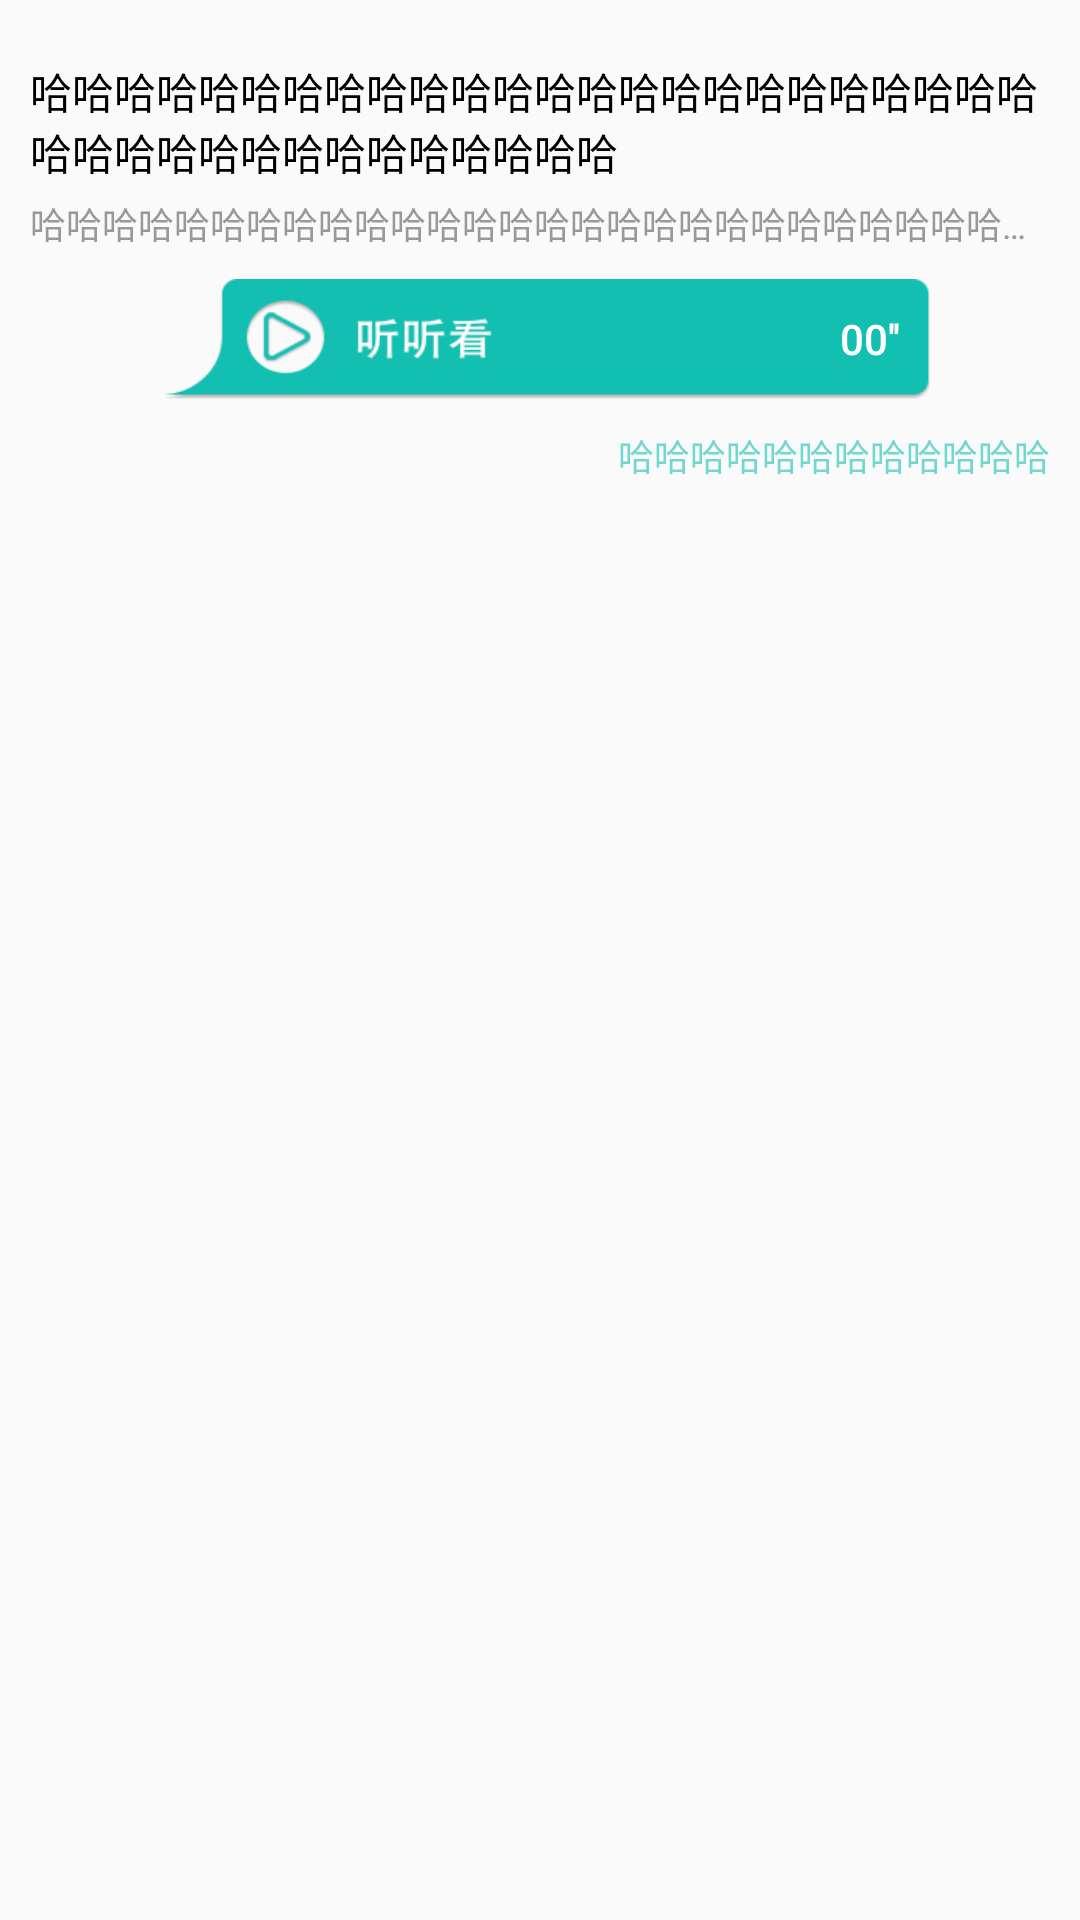

Write the Android layout XML for this screen, with the resource values it uses.
<!-- AndroidManifest.xml: application theme AppTheme.NoActionBar -->
<!-- res/layout/questions_list_item.xml -->
<?xml version="1.0" encoding="utf-8"?>
<LinearLayout xmlns:android="http://schemas.android.com/apk/res/android"
    xmlns:app="http://schemas.android.com/apk/res-auto"
    xmlns:card_view="http://schemas.android.com/tools"
    android:orientation="vertical"
    android:layout_width="match_parent"
    android:layout_height="wrap_content"
    android:paddingTop="20dp"
    android:paddingBottom="10dp"
    android:paddingLeft="10dp"
    android:paddingRight="10dp"
    android:descendantFocusability="blocksDescendants">

    <TextView
        android:text="哈哈哈哈哈哈哈哈哈哈哈哈哈哈哈哈哈哈哈哈哈哈哈哈哈哈哈哈哈哈哈哈哈哈哈哈哈哈"
        android:layout_width="wrap_content"
        android:layout_height="wrap_content"
        android:id="@+id/description"
        android:textColor="#000000"
        android:textSize="@dimen/base_medium_font"
        android:layout_marginBottom="@dimen/base_small_margin"
        android:layout_gravity="center_vertical" />

    <TextView
        android:text="哈哈哈哈哈哈哈哈哈哈哈哈哈哈哈哈哈哈哈哈哈哈哈哈哈哈哈哈哈哈哈哈哈哈哈哈哈哈"
        android:ellipsize="end"
        android:lines="1"
        android:layout_width="wrap_content"
        android:layout_height="wrap_content"
        android:id="@+id/answerer_description"
        android:textColor="#999999"
        android:layout_gravity="center_vertical" />

    <LinearLayout
        android:orientation="horizontal"
        android:layout_marginTop="10dp"
        android:layout_marginBottom="10dp"
        android:layout_width="match_parent"
        android:layout_height="wrap_content">

        <FrameLayout
            android:layout_width="40dp"
            android:layout_height="40dp">
            <ImageView
                android:id="@+id/answerer_avatarUrl"
                android:elevation="0dp"
                android:layout_width="40dp"
                android:layout_height="40dp" />
            <View
                android:id="@+id/avatarClicker"
                android:elevation="2dp"
                android:layout_width="40dp"
                android:layout_height="40dp" />
        </FrameLayout>

        <Button
            android:id="@+id/listen"
            android:text="00''"
            android:layout_width="match_parent"
            android:layout_height="match_parent"
            android:background="@drawable/listen_view"
            android:layout_marginRight="40dp"
            android:layout_marginLeft="5dp"
            android:gravity="right|center"
            android:paddingRight="10dp"
            android:textColor="@color/white_color"
            android:textSize="@dimen/base_medium_font" />
    </LinearLayout>

    <TextView
        android:text="哈哈哈哈哈哈哈哈哈哈哈哈"
        android:gravity="end"
        android:layout_width="match_parent"
        android:layout_height="wrap_content"
        android:id="@+id/review"
        android:textColor="@color/light_main_color"
        android:paddingLeft="20dp"
        android:layout_gravity="center_vertical" />

</LinearLayout>
<!-- resources referenced by this layout -->
<resources>
  <color name="light_main_color">#9613bfb1</color>
  <color name="white_color">#ffffff</color>
  <dimen name="base_medium_font">14sp</dimen>
  <dimen name="base_small_margin">5dp</dimen>
  <!-- drawable listen_view: png bitmap (drawable, 23400 bytes) -->
  <style name="AppTheme.NoActionBar">
          <item name="windowActionBar">false</item>
          <item name="windowNoTitle">true</item>
      </style>
</resources>
